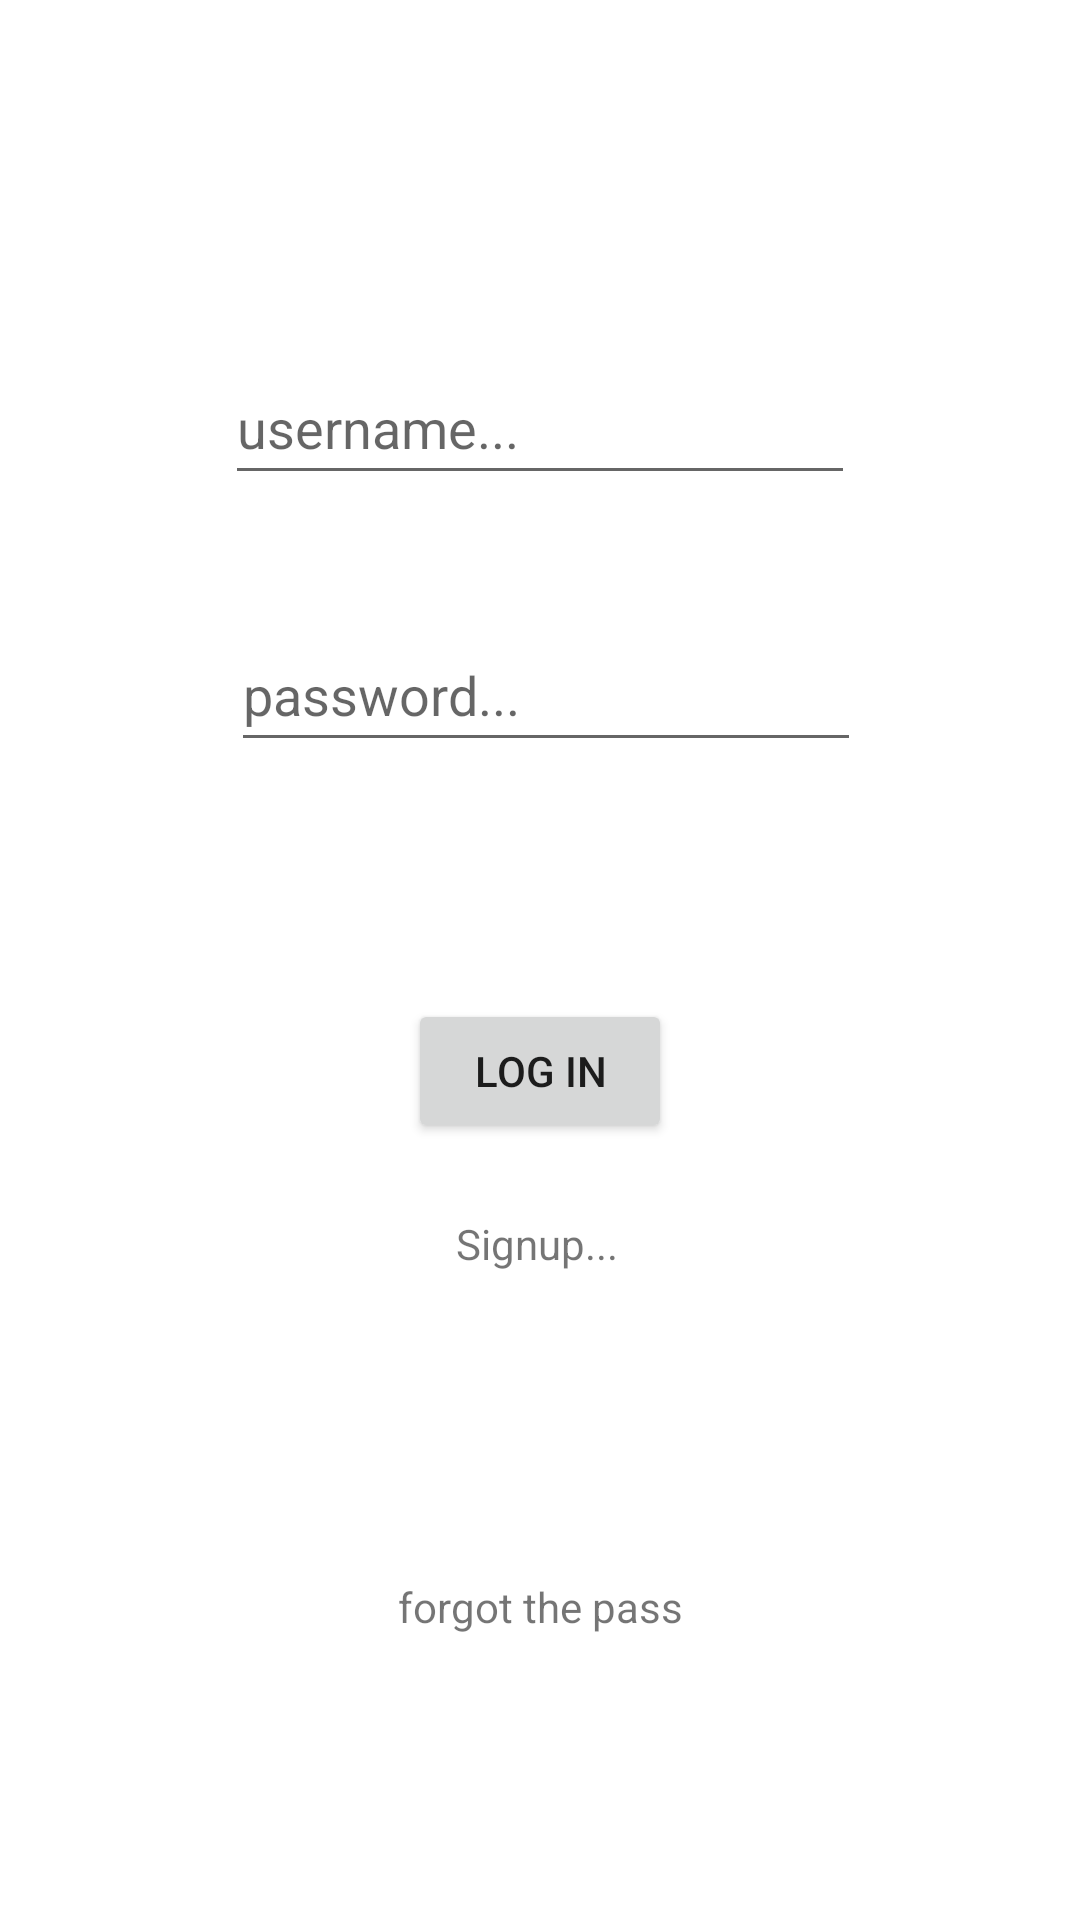

Android layout source for this screen:
<!-- AndroidManifest.xml: application theme Theme.MaterialComponents.Light.NoActionBar -->
<!-- res/layout/fragment_login.xml -->
<?xml version="1.0" encoding="utf-8"?>
<FrameLayout xmlns:android="http://schemas.android.com/apk/res/android"
    xmlns:app="http://schemas.android.com/apk/res-auto"
    xmlns:tools="http://schemas.android.com/tools"
    android:id="@+id/tvSignupLinkLogin"
    android:layout_width="match_parent"
    android:layout_height="match_parent"
    tools:context=".LoginFragment">

    <androidx.constraintlayout.widget.ConstraintLayout
        android:layout_width="match_parent"
        android:layout_height="match_parent">

        <EditText
            android:id="@+id/etUsernameLogin"
            android:layout_width="wrap_content"
            android:layout_height="wrap_content"
            android:layout_marginTop="117dp"
            android:ems="10"
            android:hint="username..."
            android:inputType="textEmailAddress"
            android:minHeight="48dp"
            app:layout_constraintEnd_toEndOf="parent"
            app:layout_constraintStart_toStartOf="parent"
            app:layout_constraintTop_toTopOf="parent" />

        <EditText
            android:id="@+id/etPasswordLogin"
            android:layout_width="wrap_content"
            android:layout_height="wrap_content"
            android:layout_marginStart="2dp"
            android:layout_marginTop="41dp"
            android:ems="10"
            android:hint="password..."
            android:inputType="textPassword"
            android:minHeight="48dp"
            app:layout_constraintStart_toStartOf="@+id/etUsernameLogin"
            app:layout_constraintTop_toBottomOf="@+id/etUsernameLogin" />

        <Button
            android:id="@+id/btnLoginLogin"
            android:layout_width="wrap_content"
            android:layout_height="wrap_content"
            android:layout_marginTop="79dp"
            android:text="LOG IN"
            app:layout_constraintEnd_toEndOf="parent"
            app:layout_constraintStart_toStartOf="parent"
            app:layout_constraintTop_toBottomOf="@+id/etPasswordLogin" />

        <TextView
            android:id="@+id/tvSignupLogin"
            android:layout_width="wrap_content"
            android:layout_height="wrap_content"
            android:layout_marginStart="16dp"
            android:layout_marginTop="24dp"
            android:text="Signup..."
            app:layout_constraintStart_toStartOf="@+id/btnLoginLogin"
            app:layout_constraintTop_toBottomOf="@+id/btnLoginLogin" />

        <TextView
            android:id="@+id/etForgot"
            android:layout_width="wrap_content"
            android:layout_height="wrap_content"
            android:layout_marginBottom="95dp"
            android:text="forgot the pass"
            app:layout_constraintBottom_toBottomOf="parent"
            app:layout_constraintEnd_toEndOf="parent"
            app:layout_constraintStart_toStartOf="parent" />

    </androidx.constraintlayout.widget.ConstraintLayout>
</FrameLayout>
<!-- resources referenced by this layout -->
<resources>

</resources>
